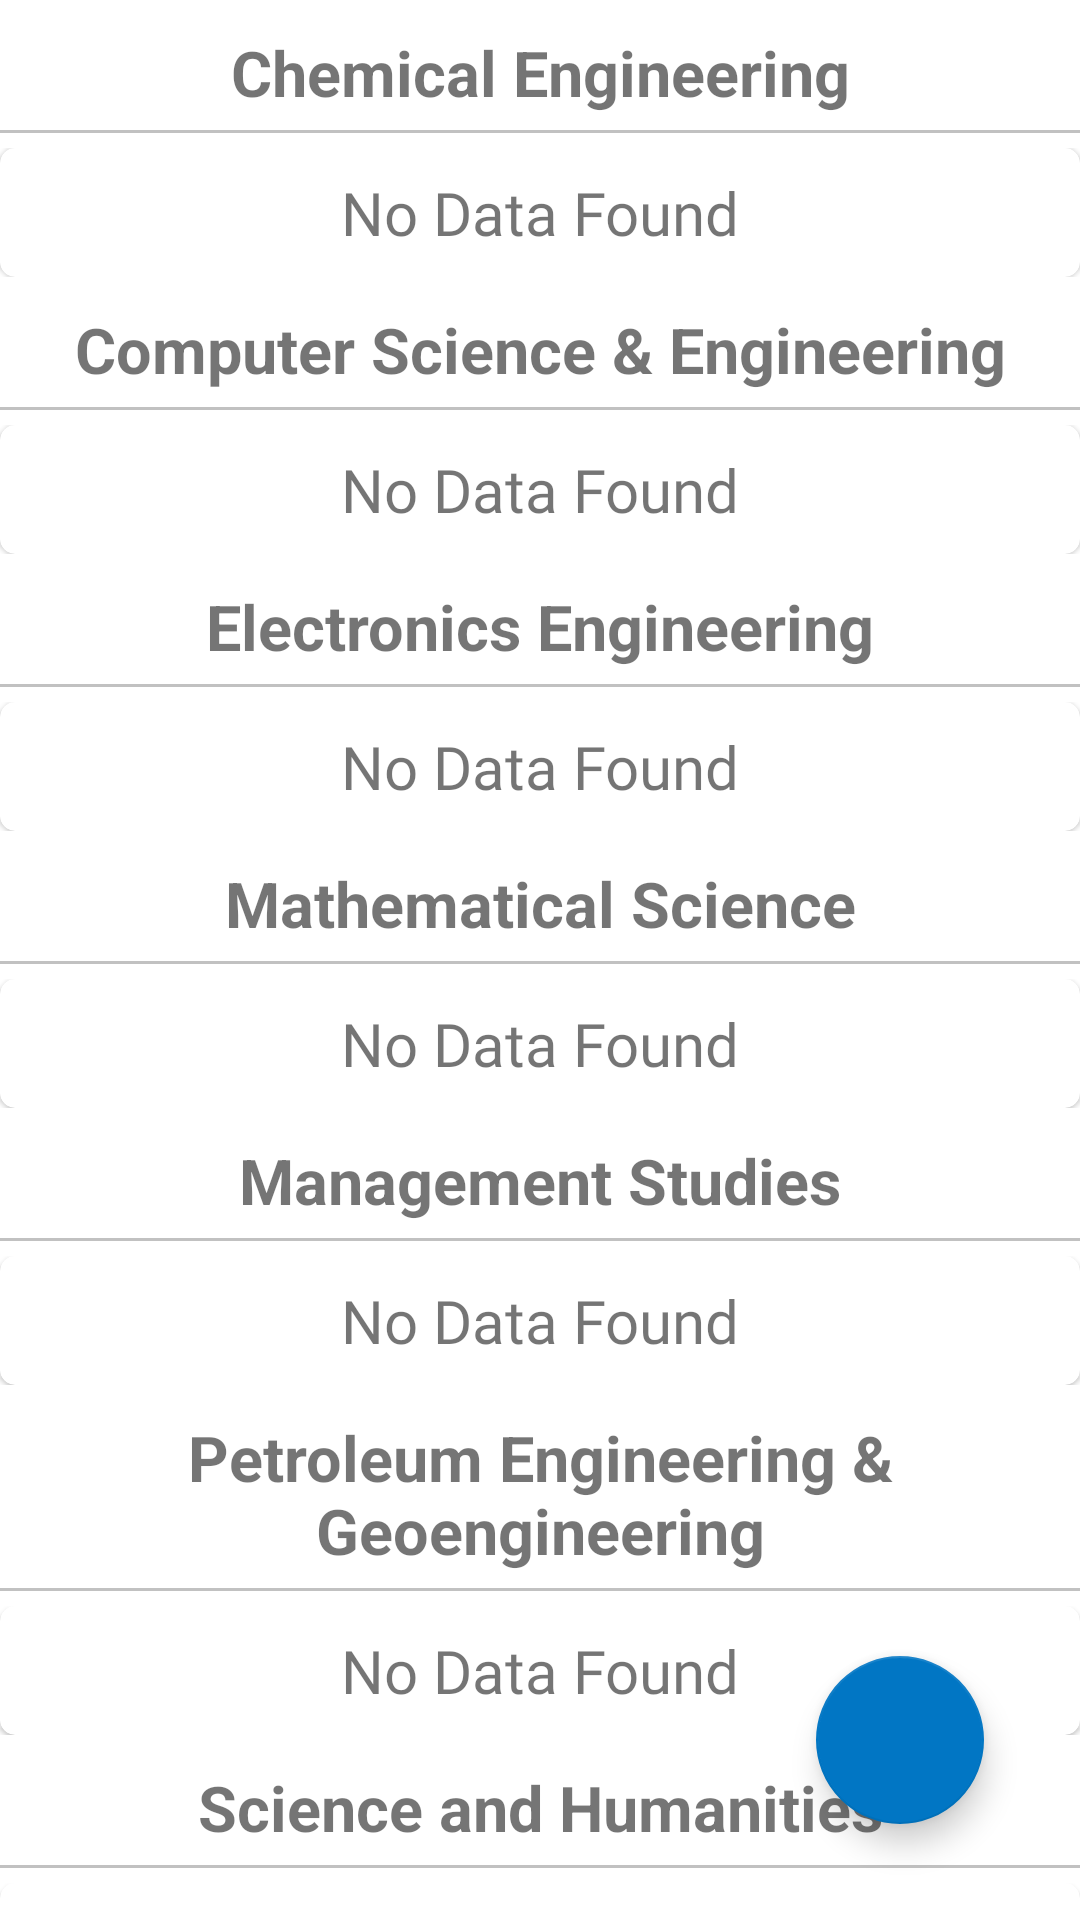

Layout XML and referenced resources for this Android screen:
<!-- AndroidManifest.xml: application theme Theme.CollegeAppAdmin -->
<!-- res/layout/fragment_upload_faculty.xml -->
<?xml version="1.0" encoding="utf-8"?>
<androidx.constraintlayout.widget.ConstraintLayout xmlns:android="http://schemas.android.com/apk/res/android"
    xmlns:app="http://schemas.android.com/apk/res-auto"
    xmlns:tools="http://schemas.android.com/tools"
    android:layout_width="match_parent"
    android:layout_height="match_parent"
    tools:context=".fragment.UploadFacultyFragment">


    <com.google.android.material.floatingactionbutton.FloatingActionButton
        android:id="@+id/AddNewFaculty"
        android:layout_width="wrap_content"
        android:layout_height="wrap_content"
        android:layout_marginEnd="32dp"
        android:layout_marginBottom="32dp"
        android:clickable="true"
        android:contentDescription="Add new faculty"
        android:src="@drawable/ic_add"
        app:layout_constraintBottom_toBottomOf="parent"
        app:layout_constraintEnd_toEndOf="parent" />


    <androidx.core.widget.NestedScrollView
        android:layout_width="match_parent"
        android:layout_height="match_parent"
        app:layout_constraintBottom_toBottomOf="parent"
        app:layout_constraintEnd_toEndOf="parent"
        app:layout_constraintHorizontal_bias="0.5"
        app:layout_constraintStart_toStartOf="parent"
        app:layout_constraintTop_toTopOf="parent" >

        <LinearLayout
            android:layout_width="match_parent"
            android:layout_height="wrap_content"
            android:orientation="vertical">
            <TextView
                android:layout_width="match_parent"
                android:layout_height="wrap_content"
                android:text="Chemical Engineering"

                android:textSize="21sp"
                android:textStyle="bold"
                android:gravity="center_horizontal"
                android:layout_marginTop="10dp"
                />
            <View
                android:layout_width="match_parent"
                android:layout_height="1dp"
                android:layout_marginVertical="5dp"
                android:background="#c1c1c1"/>

            <androidx.recyclerview.widget.RecyclerView
                android:layout_width="match_parent"
                android:layout_height="wrap_content"
                tools:listitem="@layout/faculty_item_layout"
                app:layoutManager="androidx.recyclerview.widget.LinearLayoutManager"
                android:id="@+id/CheDept"
                android:nestedScrollingEnabled="false"
                android:visibility="gone"/>
            <LinearLayout
                android:layout_width="match_parent"
                android:layout_height="wrap_content"
                android:orientation="vertical"
                android:id="@+id/CheNoData"
                >
                <include layout="@layout/no_data_found"/>
            </LinearLayout>


            <TextView
                android:layout_width="match_parent"
                android:layout_height="wrap_content"
                android:text="Computer Science &amp; Engineering"
                android:textSize="21sp"
                android:textStyle="bold"
                android:gravity="center_horizontal"
                android:layout_marginTop="10dp"
                />
            <View
                android:layout_width="match_parent"
                android:layout_height="1dp"
                android:layout_marginVertical="5dp"
                android:background="#c1c1c1"/>

            <androidx.recyclerview.widget.RecyclerView
                android:layout_width="match_parent"
                android:layout_height="wrap_content"
                android:id="@+id/CsDept"
                tools:listitem="@layout/faculty_item_layout"
                app:layoutManager="androidx.recyclerview.widget.LinearLayoutManager"
                android:nestedScrollingEnabled="false"
                android:visibility="gone"
             />
            <LinearLayout
                android:layout_width="match_parent"
                android:layout_height="wrap_content"
                android:orientation="vertical"
                android:id="@+id/CsNoData"
                >
                <include layout="@layout/no_data_found"/>
            </LinearLayout>


            <TextView
                android:layout_width="match_parent"
                android:layout_height="wrap_content"
                android:text="Electronics Engineering"
                android:textSize="21sp"
                android:textStyle="bold"
                android:gravity="center_horizontal"
                android:layout_marginTop="10dp"
                />
            <View
                android:layout_width="match_parent"
                android:layout_height="1dp"
                android:layout_marginVertical="5dp"
                android:background="#c1c1c1"/>

            <androidx.recyclerview.widget.RecyclerView
                android:layout_width="match_parent"
                android:layout_height="wrap_content"
                android:id="@+id/ElecDept"
                tools:listitem="@layout/faculty_item_layout"
                app:layoutManager="androidx.recyclerview.widget.LinearLayoutManager"
                android:nestedScrollingEnabled="false"
                android:visibility="gone"/>

            <LinearLayout
                android:layout_width="match_parent"
                android:layout_height="wrap_content"
                android:orientation="vertical"
                android:id="@+id/ElecNoData"
                >
                <include layout="@layout/no_data_found"/>
            </LinearLayout>

            <TextView
                android:layout_width="match_parent"
                android:layout_height="wrap_content"
                android:text="Mathematical Science"
                android:textSize="21sp"
                android:textStyle="bold"
                android:gravity="center_horizontal"
                android:layout_marginTop="10dp"
                />
            <View
                android:layout_width="match_parent"
                android:layout_height="1dp"
                android:layout_marginVertical="5dp"
                android:background="#c1c1c1"/>

            <androidx.recyclerview.widget.RecyclerView
                android:layout_width="match_parent"
                android:layout_height="wrap_content"
                tools:listitem="@layout/faculty_item_layout"
                app:layoutManager="androidx.recyclerview.widget.LinearLayoutManager"
                android:id="@+id/MathDept"
                android:nestedScrollingEnabled="false"
                android:visibility="gone"/>

            <LinearLayout
                android:layout_width="match_parent"
                android:layout_height="wrap_content"
                android:orientation="vertical"
                android:id="@+id/MathNoData"
                >
                <include layout="@layout/no_data_found"/>
            </LinearLayout>


            <TextView
                android:layout_width="match_parent"
                android:layout_height="wrap_content"
                android:text="Management Studies"
                android:textSize="21sp"
                android:textStyle="bold"
                android:gravity="center_horizontal"
                android:layout_marginTop="10dp"
                />
            <View
                android:layout_width="match_parent"
                android:layout_height="1dp"
                android:layout_marginVertical="5dp"
                android:background="#c1c1c1"/>

            <androidx.recyclerview.widget.RecyclerView
                android:layout_width="match_parent"
                android:layout_height="wrap_content"
                tools:listitem="@layout/faculty_item_layout"
                app:layoutManager="androidx.recyclerview.widget.LinearLayoutManager"
                android:id="@+id/MangDept"
                android:nestedScrollingEnabled="false"
                android:visibility="gone"/>

            <LinearLayout
                android:layout_width="match_parent"
                android:layout_height="wrap_content"
                android:orientation="vertical"
                android:id="@+id/MangNoData"
                >
                <include layout="@layout/no_data_found"/>
            </LinearLayout>

            <TextView
                android:layout_width="match_parent"
                android:layout_height="wrap_content"
                android:text="Petroleum Engineering &amp; Geoengineering"
                android:textSize="21sp"
                android:textStyle="bold"
                android:gravity="center_horizontal"
                android:layout_marginTop="10dp"
                />
            <View
                android:layout_width="match_parent"
                android:layout_height="1dp"
                android:layout_marginVertical="5dp"
                android:background="#c1c1c1"/>

            <androidx.recyclerview.widget.RecyclerView
                android:layout_width="match_parent"
                android:layout_height="wrap_content"
                tools:listitem="@layout/faculty_item_layout"
                app:layoutManager="androidx.recyclerview.widget.LinearLayoutManager"
                android:id="@+id/PetDept"
                android:nestedScrollingEnabled="false"
                android:visibility="gone"/>

            <LinearLayout
                android:layout_width="match_parent"
                android:layout_height="wrap_content"
                android:orientation="vertical"
                android:id="@+id/PetNoData"
                >
                <include layout="@layout/no_data_found"/>
            </LinearLayout>







            <TextView
                android:layout_width="match_parent"
                android:layout_height="wrap_content"
                android:text="Science and Humanities"
                android:textSize="21sp"
                android:textStyle="bold"
                android:gravity="center_horizontal"
                android:layout_marginTop="10dp"
                />
            <View
                android:layout_width="match_parent"
                android:layout_height="1dp"
                android:layout_marginVertical="5dp"
                android:background="#c1c1c1"/>

            <androidx.recyclerview.widget.RecyclerView
                android:layout_width="match_parent"
                android:layout_height="wrap_content"
                tools:listitem="@layout/faculty_item_layout"
                app:layoutManager="androidx.recyclerview.widget.LinearLayoutManager"
                android:id="@+id/ScienceDept"
                android:nestedScrollingEnabled="false"
                android:visibility="gone"/>

            <LinearLayout
                android:layout_width="match_parent"
                android:layout_height="wrap_content"
                android:orientation="vertical"
                android:id="@+id/ScienceNoData"
                >
                <include layout="@layout/no_data_found"/>
            </LinearLayout>
        </LinearLayout>


    </androidx.core.widget.NestedScrollView>


</androidx.constraintlayout.widget.ConstraintLayout>
<!-- res/layout/faculty_item_layout.xml (included above) -->
<?xml version="1.0" encoding="utf-8"?>
<com.google.android.material.card.MaterialCardView xmlns:android="http://schemas.android.com/apk/res/android"
    xmlns:app="http://schemas.android.com/apk/res-auto"
    android:layout_width="match_parent"
    android:layout_height="wrap_content"
    android:layout_margin="4dp">

    <LinearLayout
        android:layout_width="match_parent"
        android:layout_height="wrap_content"
        android:orientation="vertical">

        <LinearLayout
            android:layout_width="match_parent"
            android:layout_height="wrap_content"
            android:orientation="horizontal"
            android:weightSum="2">
            <LinearLayout
                android:layout_width="0dp"
                android:layout_height="match_parent"
                android:layout_weight="1.5"
                android:gravity="center_vertical"
                android:orientation="vertical"
                >

                <TextView
                    android:layout_width="match_parent"
                    android:layout_height="wrap_content"
                    android:id="@+id/facultyName"
                    android:text="Name"
                    android:fontFamily="@font/roboto_medium"
                    android:textColor="@color/black"
                    android:paddingLeft="12dp"
                    android:textSize="18sp"/>
                <TextView
                    android:layout_width="match_parent"
                    android:layout_height="wrap_content"
                    android:id="@+id/facultyPost"
                    android:text="Post"
                    android:fontFamily="@font/roboto_medium"
                    android:textColor="@color/black"
                    android:paddingLeft="12dp"
                    android:textSize="18sp"/>
                <TextView
                    android:layout_width="match_parent"
                    android:layout_height="wrap_content"
                    android:id="@+id/facultyEmail"
                    android:textColor="@color/black"
                    android:fontFamily="@font/roboto_medium"
                    android:paddingLeft="12dp"
                    android:text="Email"
                    android:textSize="18sp"/>
                <TextView
                    android:layout_width="match_parent"
                    android:layout_height="wrap_content"
                    android:id="@+id/facultyMobileNo"
                    android:textColor="@color/black"
                    android:fontFamily="@font/roboto_medium"
                    android:paddingLeft="12dp"
                    android:text="Mobile No"
                    android:textSize="18sp"/>
            </LinearLayout>

            <de.hdodenhof.circleimageview.CircleImageView
                android:id="@+id/facultyImage"
                android:layout_width="80dp"
                android:layout_height="110dp"
                android:src="@drawable/profile"
                android:layout_gravity="center"
                android:layout_weight="0.5"/>


        </LinearLayout>
    </LinearLayout>



</com.google.android.material.card.MaterialCardView>
<!-- res/layout/no_data_found.xml (included above) -->
<?xml version="1.0" encoding="utf-8"?>
<com.google.android.material.card.MaterialCardView xmlns:android="http://schemas.android.com/apk/res/android"
    android:layout_width="match_parent"
    xmlns:app="http://schemas.android.com/apk/res-auto"
    app:cardCornerRadius="5dp"
    android:elevation="2dp"
    android:layout_height="wrap_content"
    android:id="@+id/noDataFound">

    <TextView
        android:layout_width="match_parent"
        android:layout_height="wrap_content"
        android:text="No Data Found"

        android:layout_margin="8dp"
        android:gravity="center"
        android:fontFamily="@font/roboto_medium"
        android:textSize="20sp"/>

</com.google.android.material.card.MaterialCardView>
<!-- resources referenced by this layout -->
<resources>
  <color name="black">#FF000000</color>
  <!-- drawable profile: png bitmap (drawable, 106822 bytes) -->
  <style name="Theme.CollegeAppAdmin" parent="Theme.MaterialComponents.DayNight.DarkActionBar">
          
          <item name="colorPrimary">@color/startColor</item>
          <item name="colorPrimaryVariant">@color/startColor2</item>
          <item name="colorOnPrimary">@color/white</item>
          
          <item name="colorSecondary">@color/endColor</item>
          <item name="colorSecondaryVariant">@color/endColor</item>
          <item name="colorOnSecondary">@color/black</item>
          
          <item name="android:statusBarColor" tools:targetApi="l">?attr/colorPrimaryVariant</item>
          
      </style>
  <color name="startColor">#186bda</color>
  <color name="startColor2">#0C62D5</color>
  <color name="white">#FFFFFFFF</color>
  <color name="endColor">#0176C4</color>
</resources>
